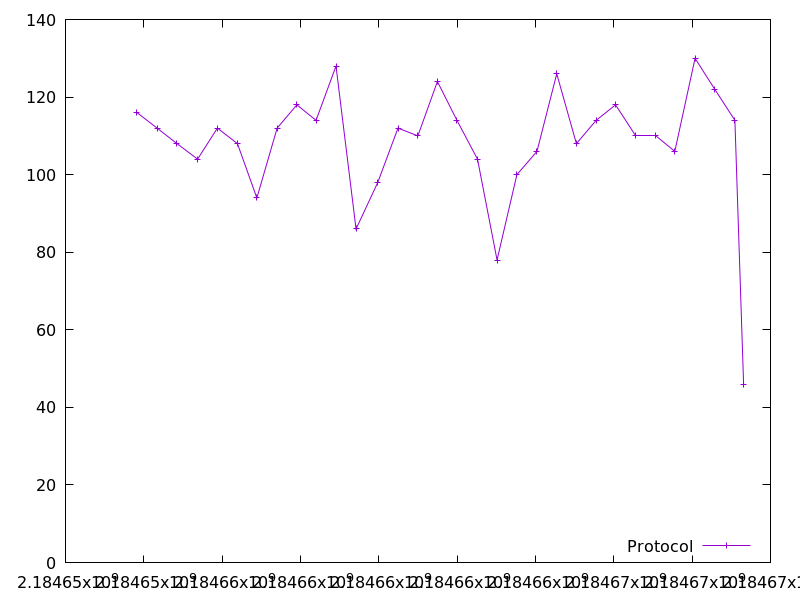

Values plotted in this chart, from the file beside it:
2184653825.1729536, 116.0
2184654338, 112.0
2184654847, 108.0
2184655373, 104.0
2184655879, 112.0
2184656391, 108.0
2184656886, 94.0
2184657404, 112.0
2184657908, 118.0
2184658397, 114.0
2184658907, 128.0
2184659419, 86.0
2184659972, 98.0
2184660490, 112.0
2184660997, 110.0
2184661496, 124.0
2184661995, 114.0
2184662520, 104.0
2184663019, 78.0
2184663526, 100.0
2184664038, 106.0
2184664544, 126.0
2184665046, 108.0
2184665549, 114.0
2184666045, 118.0
2184666562, 110.0
2184667062, 110.0
2184667558, 106.0
2184668075, 130.0
2184668579, 122.0
2184669092, 114.0
2184669314, 46.0
